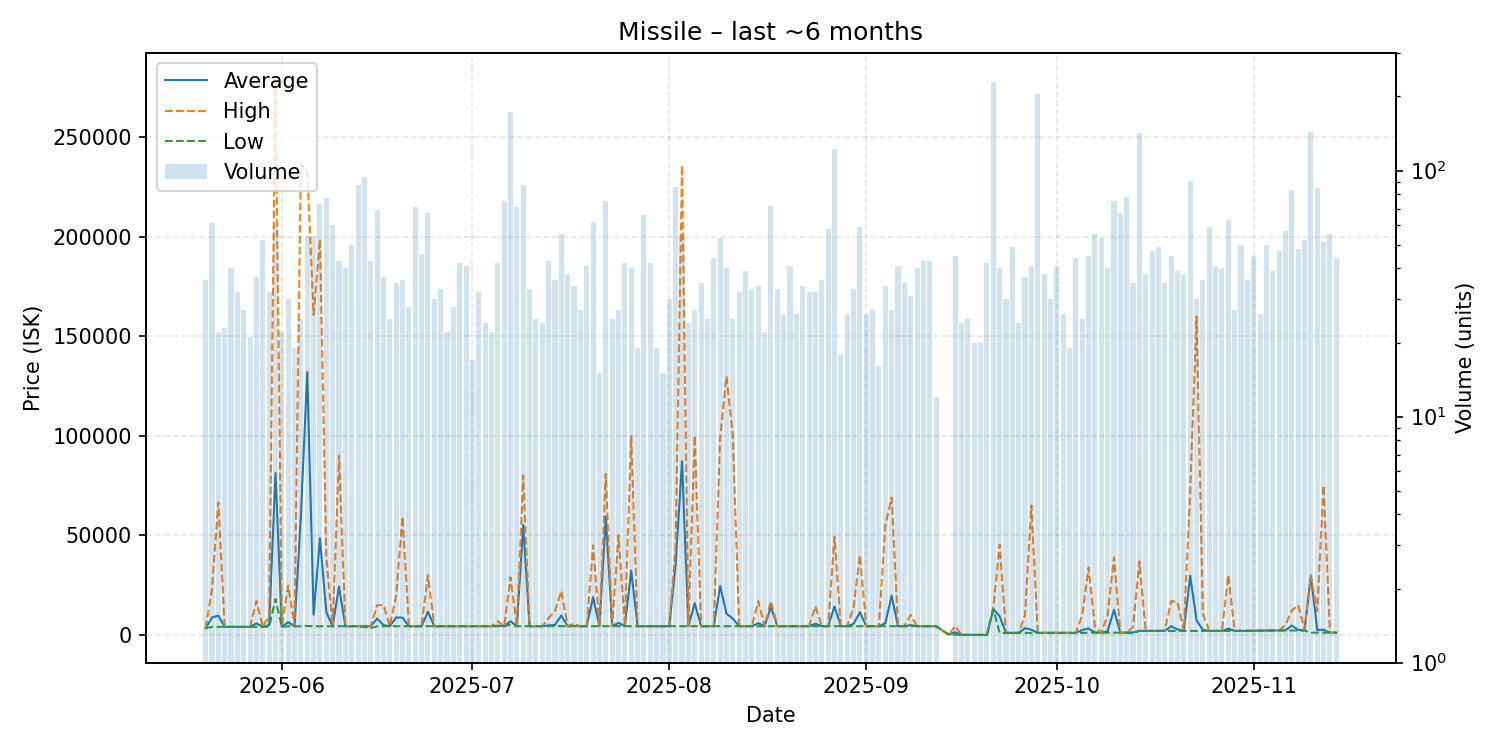

The file beside this chart, header and first rows:
date, average, highest, lowest, order_count, volume
2025-05-20, 3333, 3334, 3333, 20, 36
2025-05-21, 8719, 22895, 4010, 25, 61
2025-05-22, 9691, 66500, 4010, 16, 22
2025-05-23, 4010, 4010, 4010, 17, 23
2025-05-24, 4010, 4010, 4000, 22, 40
2025-05-25, 4010, 4010, 4000, 28, 32
2025-05-26, 4010, 4010, 4010, 16, 27
2025-05-27, 4010, 4011, 4010, 17, 21
2025-05-28, 5765, 16990, 4011, 34, 37
2025-05-29, 4012, 4013, 4012, 36, 52
2025-05-30, 4933, 9899, 4013, 24, 32
2025-05-31, 81291, 278400, 17960, 47, 60
2025-06-01, 4088, 4333, 4015, 16, 22
2025-06-02, 6381, 24790, 4338, 18, 30
2025-06-03, 4339, 4340, 4339, 18, 19
2025-06-04, 60058, 236500, 4339, 16, 25
2025-06-05, 132056, 232800, 4458, 16, 54
2025-06-06, 10137, 160800, 4340, 35, 54
2025-06-07, 48517, 198800, 4342, 46, 73
2025-06-08, 11393, 39000, 4341, 56, 77
2025-06-09, 4343, 4344, 4342, 45, 60
2025-06-10, 24284, 89990, 4344, 32, 43
2025-06-11, 4344, 4344, 4343, 30, 40
2025-06-12, 4345, 4345, 4343, 35, 50
2025-06-13, 4345, 4345, 4345, 24, 87
2025-06-14, 4341, 4345, 4000, 53, 94
2025-06-15, 4322, 4345, 3346, 34, 43
2025-06-16, 8195, 14890, 4345, 44, 69
2025-06-17, 4922, 14995, 4346, 22, 37
2025-06-18, 4346, 4346, 4346, 21, 25
2025-06-19, 8790, 19900, 4346, 30, 35
2025-06-20, 8642, 59350, 4346, 26, 36
2025-06-21, 4346, 4347, 4346, 23, 28
2025-06-22, 4346, 4346, 4346, 30, 71
2025-06-23, 4346, 4347, 4346, 28, 46
2025-06-24, 11607, 29950, 4346, 30, 67
2025-06-25, 4346, 4347, 4346, 22, 30
2025-06-26, 4346, 4346, 4346, 18, 33
2025-06-27, 4346, 4347, 4346, 19, 22
2025-06-28, 4346, 4346, 4346, 17, 28
2025-06-29, 4346, 4347, 4346, 29, 42
2025-06-30, 4346, 4347, 4346, 18, 41
2025-07-01, 4346, 4347, 4346, 13, 17
2025-07-02, 4346, 4348, 4346, 23, 32
2025-07-03, 4348, 4348, 4346, 18, 24
2025-07-04, 4348, 4349, 4348, 17, 22
2025-07-05, 4591, 6900, 4348, 19, 42
2025-07-06, 4348, 4348, 4346, 52, 75
2025-07-07, 6900, 29000, 5122, 66, 173
2025-07-08, 4349, 4349, 4349, 31, 71
2025-07-09, 55202, 80000, 4350, 39, 87
2025-07-10, 4350, 4351, 4350, 19, 33
2025-07-11, 4350, 4350, 4350, 24, 25
2025-07-12, 4351, 4352, 4350, 20, 24
2025-07-13, 4771, 8500, 4350, 37, 43
2025-07-14, 4989, 11990, 4352, 23, 36
2025-07-15, 9720, 22000, 4352, 30, 55
2025-07-16, 4355, 4355, 4355, 18, 38
2025-07-17, 4531, 5554, 4355, 22, 34
2025-07-18, 4355, 4355, 4355, 16, 27
... 118 more rows
